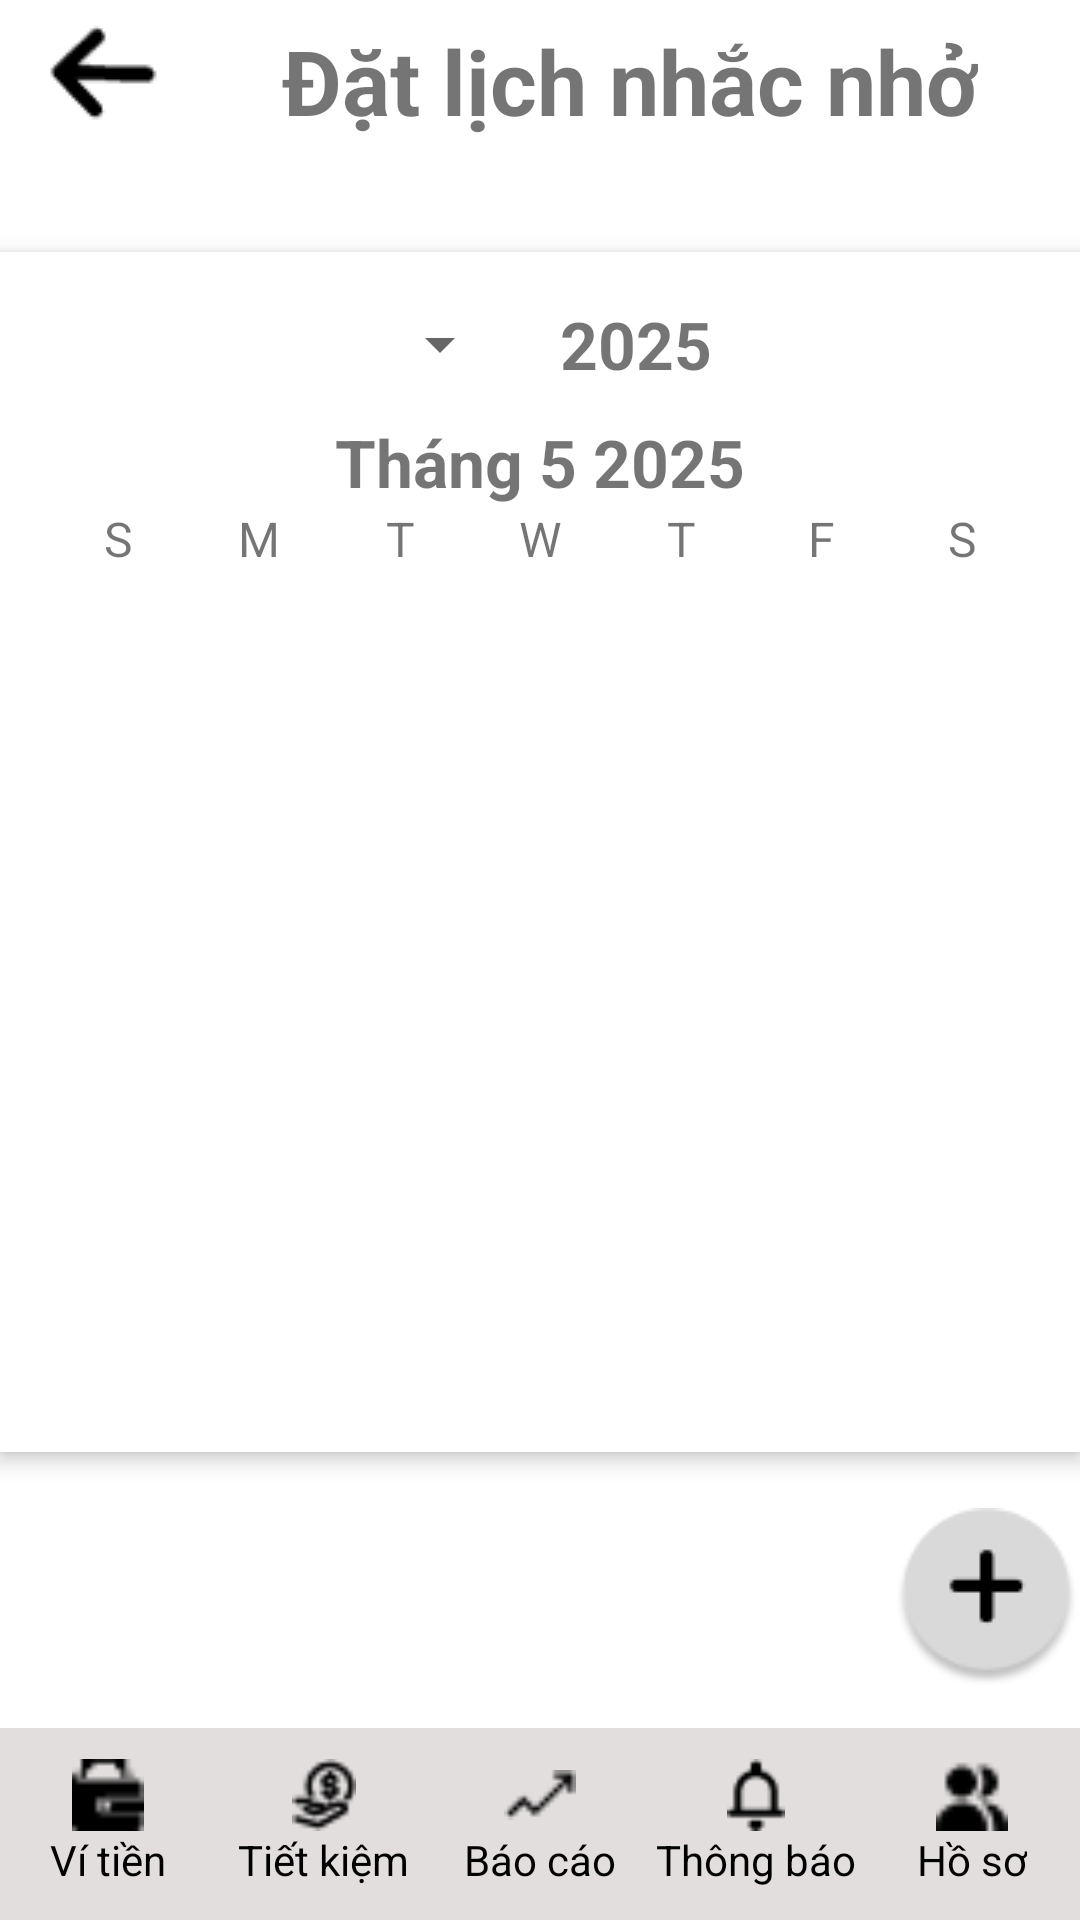

The Android layout XML behind this screen, and the referenced resources:
<!-- AndroidManifest.xml: application theme Theme.Laptrinh_Mobile -->
<!-- res/layout/activity_main_datlich.xml -->
<?xml version="1.0" encoding="utf-8"?>
<RelativeLayout xmlns:android="http://schemas.android.com/apk/res/android"
    android:layout_width="match_parent"
    android:layout_height="match_parent"
    android:background="#FFFFFF"
    android:layout_marginTop="10dp">

    
    <LinearLayout
        android:id="@+id/header"
        android:layout_width="match_parent"
        android:layout_height="wrap_content"
        android:orientation="horizontal"
        android:gravity="center_vertical">

        <ImageButton
            android:id="@+id/back_button"
            android:layout_width="78dp"
            android:layout_height="54dp"
            android:contentDescription="Back"
            android:src="@drawable/muiten" />

        <TextView
            android:layout_width="wrap_content"
            android:layout_height="wrap_content"
            android:layout_marginStart="16dp"
            android:text="Đặt lịch nhắc nhở"
            android:textSize="30sp"
            android:textStyle="bold" />
    </LinearLayout>

    
    <LinearLayout
        android:id="@+id/calendar_content"
        android:layout_width="match_parent"
        android:layout_height="400dp"
        android:layout_below="@id/header"
        android:layout_marginTop="30dp"
        android:background="#FFFFFF"
        android:elevation="4dp"
        android:orientation="vertical"
        android:padding="16dp">

        
        <LinearLayout
            android:layout_width="match_parent"
            android:layout_height="wrap_content"
            android:orientation="horizontal"
            android:gravity="center"
            android:layout_marginBottom="10dp">

            <Spinner
                android:id="@+id/month_spinner"
                android:layout_width="wrap_content"
                android:layout_height="wrap_content"
                android:layout_marginEnd="16dp" />

            <TextView
                android:id="@+id/year_textview"
                android:layout_width="wrap_content"
                android:layout_height="wrap_content"
                android:text="2025"
                android:textSize="22sp"
                android:textStyle="bold" />
        </LinearLayout>

        <TextView
            android:id="@+id/month_year_textview"
            android:layout_width="wrap_content"
            android:layout_height="wrap_content"
            android:layout_gravity="center"
            android:text="Tháng 5 2025"
            android:textSize="22sp"
            android:textStyle="bold" />

        <GridLayout
            android:id="@+id/calendar_grid"
            android:layout_width="match_parent"
            android:layout_height="wrap_content"
            android:columnCount="7"
            android:rowCount="6">

            
            <TextView
                android:layout_width="0dp"
                android:layout_height="wrap_content"
                android:layout_columnWeight="1"
                android:gravity="center"
                android:text="S"
                android:textSize="16sp" />

            <TextView
                android:layout_width="0dp"
                android:layout_height="wrap_content"
                android:layout_columnWeight="1"
                android:gravity="center"
                android:text="M"
                android:textSize="16sp" />

            <TextView
                android:layout_width="0dp"
                android:layout_height="wrap_content"
                android:layout_columnWeight="1"
                android:gravity="center"
                android:text="T"
                android:textSize="16sp" />

            <TextView
                android:layout_width="0dp"
                android:layout_height="wrap_content"
                android:layout_columnWeight="1"
                android:gravity="center"
                android:text="W"
                android:textSize="16sp" />

            <TextView
                android:layout_width="0dp"
                android:layout_height="wrap_content"
                android:layout_columnWeight="1"
                android:gravity="center"
                android:text="T"
                android:textSize="16sp" />

            <TextView
                android:layout_width="0dp"
                android:layout_height="wrap_content"
                android:layout_columnWeight="1"
                android:gravity="center"
                android:text="F"
                android:textSize="16sp" />

            <TextView
                android:layout_width="0dp"
                android:layout_height="wrap_content"
                android:layout_columnWeight="1"
                android:gravity="center"
                android:text="S"
                android:textSize="16sp" />
        </GridLayout>
    </LinearLayout>

    
    <ImageButton
        android:id="@+id/button_add"
        android:layout_width="64dp"
        android:layout_height="64dp"
        android:layout_below="@id/calendar_content"
        android:layout_alignParentEnd="true"
        android:layout_marginTop="16dp"
        android:contentDescription="@string/add_button_description"
        android:scaleType="center"
        android:src="@drawable/daucong" />

    
    <LinearLayout
        android:id="@+id/bottomNavigation"
        android:layout_width="match_parent"
        android:layout_height="64dp"
        android:orientation="horizontal"
        android:background="#E2DEDE"
        android:gravity="center"
        android:paddingTop="8dp"
        android:paddingBottom="8dp"
        android:weightSum="5"
        android:layout_alignParentBottom="true">

        <LinearLayout
            android:id="@+id/navWallet"
            android:layout_weight="1"
            android:layout_width="0dp"
            android:layout_height="match_parent"
            android:orientation="vertical"
            android:gravity="center">
            <ImageView
                android:layout_width="24dp"
                android:layout_height="24dp"
                android:src="@drawable/vitien" />
            <TextView
                android:layout_width="wrap_content"
                android:layout_height="wrap_content"
                android:text="Ví tiền"
                android:textSize="14sp"
                android:textColor="#000000" />
        </LinearLayout>

        <LinearLayout
            android:id="@+id/navSavings"
            android:layout_weight="1"
            android:layout_width="0dp"
            android:layout_height="match_parent"
            android:orientation="vertical"
            android:gravity="center">
            <ImageView
                android:layout_width="24dp"
                android:layout_height="24dp"
                android:src="@drawable/tietkiem" />
            <TextView
                android:layout_width="wrap_content"
                android:layout_height="wrap_content"
                android:text="Tiết kiệm"
                android:textSize="14sp"
                android:textColor="#000000" />
        </LinearLayout>

        <LinearLayout
            android:id="@+id/navReports"
            android:layout_weight="1"
            android:layout_width="0dp"
            android:layout_height="match_parent"
            android:orientation="vertical"
            android:gravity="center">
            <ImageView
                android:layout_width="24dp"
                android:layout_height="24dp"
                android:src="@drawable/baocao" />
            <TextView
                android:layout_width="wrap_content"
                android:layout_height="wrap_content"
                android:text="Báo cáo"
                android:textSize="14sp"
                android:textColor="#000000" />
        </LinearLayout>

        <LinearLayout
            android:id="@+id/navNotifications"
            android:layout_weight="1"
            android:layout_width="0dp"
            android:layout_height="match_parent"
            android:orientation="vertical"
            android:gravity="center">
            <ImageView
                android:layout_width="24dp"
                android:layout_height="24dp"
                android:src="@drawable/thongbao" />
            <TextView
                android:layout_width="wrap_content"
                android:layout_height="wrap_content"
                android:text="Thông báo"
                android:textSize="14sp"
                android:textColor="#000000" />
        </LinearLayout>

        <LinearLayout
            android:id="@+id/navProfile"
            android:layout_weight="1"
            android:layout_width="0dp"
            android:layout_height="match_parent"
            android:orientation="vertical"
            android:gravity="center">
            <ImageView
                android:layout_width="24dp"
                android:layout_height="24dp"
                android:src="@drawable/hoso" />
            <TextView
                android:layout_width="wrap_content"
                android:layout_height="wrap_content"
                android:text="Hồ sơ"
                android:textSize="14sp"
                android:textColor="#000000" />
        </LinearLayout>
    </LinearLayout>
</RelativeLayout>
<!-- resources referenced by this layout -->
<resources>
  <!-- drawable baocao: png bitmap (drawable, 225 bytes) -->
  <!-- drawable daucong: png bitmap (drawable, 1575 bytes) -->
  <!-- drawable hoso: png bitmap (drawable, 280 bytes) -->
  <!-- drawable muiten: png bitmap (drawable, 566 bytes) -->
  <!-- drawable thongbao: png bitmap (drawable, 321 bytes) -->
  <!-- drawable tietkiem: png bitmap (drawable, 388 bytes) -->
  <!-- drawable vitien: png bitmap (drawable, 277 bytes) -->
  <string name="add_button_description">Nút thêm</string>
  <style name="Theme.Laptrinh_Mobile" parent="Theme.AppCompat.Light.NoActionBar">
          <item name="colorPrimary">@color/colorPrimary</item>
          <item name="colorPrimaryDark">@color/colorPrimaryDark</item>
          <item name="colorAccent">@color/colorAccent</item>
      </style>
  <color name="colorPrimary">#4CAF50</color>
  <color name="colorPrimaryDark">#388E3C</color>
  <color name="colorAccent">#81C784</color>
</resources>
